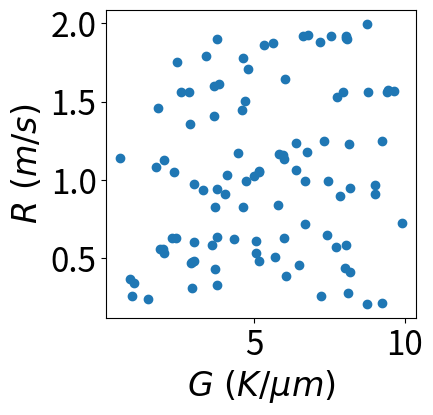

Write the Python code that produced this figure.
#!/usr/bin/env python3
# -*- coding: utf-8 -*-
"""
Created on Mon Feb 27 10:49:10 2023

@author: yigongqin
"""

import numpy as np
import matplotlib.pyplot as plt
plt.rcParams.update({'font.size': 24})
G_, R_ = [], []

for seed in range(10000, 10100) :      
    np.random.seed(seed)
    G = np.random.random()*(10-0.5) + 0.5
    R = np.random.random()*(2-0.2) + 0.2
    G_.append(G)
    R_.append(R)
    
fig, ax = plt.subplots(figsize=(4,4))
ax.scatter(G_, R_)
ax.set_xlabel(r'$G\ (K/\mu m)$')
ax.set_ylabel(r'$R\ (m/s) $')